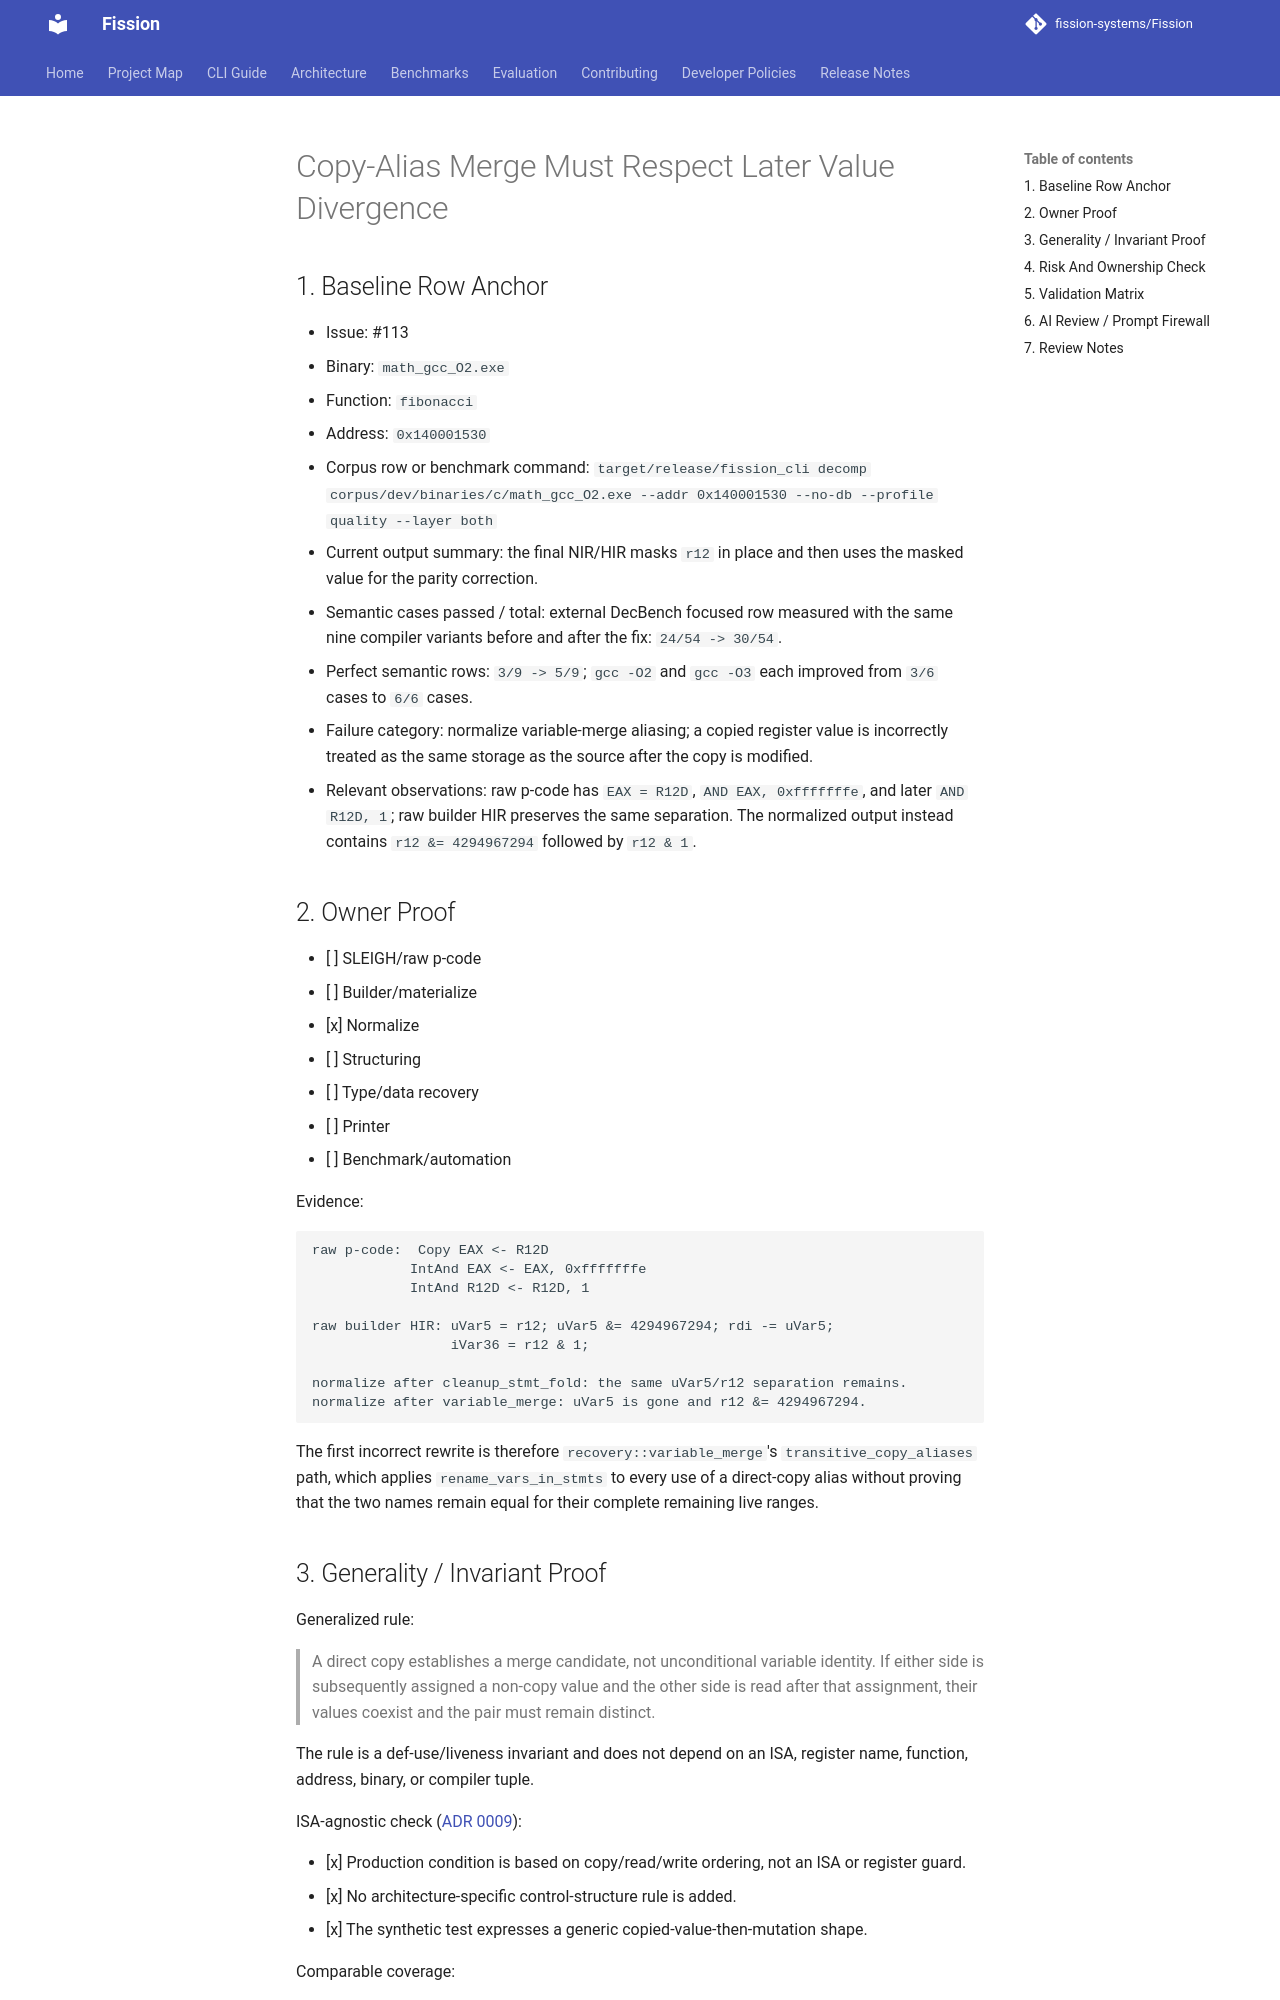

repository: fission-systems/Fission · page: proposals/2026-09-21-variable-merge-copy-liveness/index.html · generator: mkdocs

# Copy-Alias Merge Must Respect Later Value Divergence

## 1. Baseline Row Anchor

- Issue: #113
- Binary: `math_gcc_O2.exe`
- Function: `fibonacci`
- Address: `0x140001530`
- Corpus row or benchmark command:
  `target/release/fission_cli decomp corpus/dev/binaries/c/math_gcc_O2.exe --addr 0x140001530 --no-db --profile quality --layer both`
- Current output summary: the final NIR/HIR masks `r12` in place and then uses
  the masked value for the parity correction.
- Semantic cases passed / total: external DecBench focused row measured with the
  same nine compiler variants before and after the fix: `24/54 -> 30/54`.
- Perfect semantic rows: `3/9 -> 5/9`; `gcc -O2` and `gcc -O3` each improved
  from `3/6` cases to `6/6` cases.
- Failure category: normalize variable-merge aliasing; a copied register value
  is incorrectly treated as the same storage as the source after the copy is
  modified.
- Relevant observations: raw p-code has `EAX = R12D`, `AND EAX, 0xfffffffe`,
  and later `AND R12D, 1`; raw builder HIR preserves the same separation. The
  normalized output instead contains `r12 &= 4294967294` followed by
  `r12 & 1`.

## 2. Owner Proof

- [ ] SLEIGH/raw p-code
- [ ] Builder/materialize
- [x] Normalize
- [ ] Structuring
- [ ] Type/data recovery
- [ ] Printer
- [ ] Benchmark/automation

Evidence:

```text
raw p-code:  Copy EAX <- R12D
            IntAnd EAX <- EAX, 0xfffffffe
            IntAnd R12D <- R12D, 1

raw builder HIR: uVar5 = r12; uVar5 &= 4294967294; rdi -= uVar5;
                 iVar36 = r12 & 1;

normalize after cleanup_stmt_fold: the same uVar5/r12 separation remains.
normalize after variable_merge: uVar5 is gone and r12 &= 4294967294.
```

The first incorrect rewrite is therefore `recovery::variable_merge`'s
`transitive_copy_aliases` path, which applies `rename_vars_in_stmts` to every
use of a direct-copy alias without proving that the two names remain equal for
their complete remaining live ranges.
